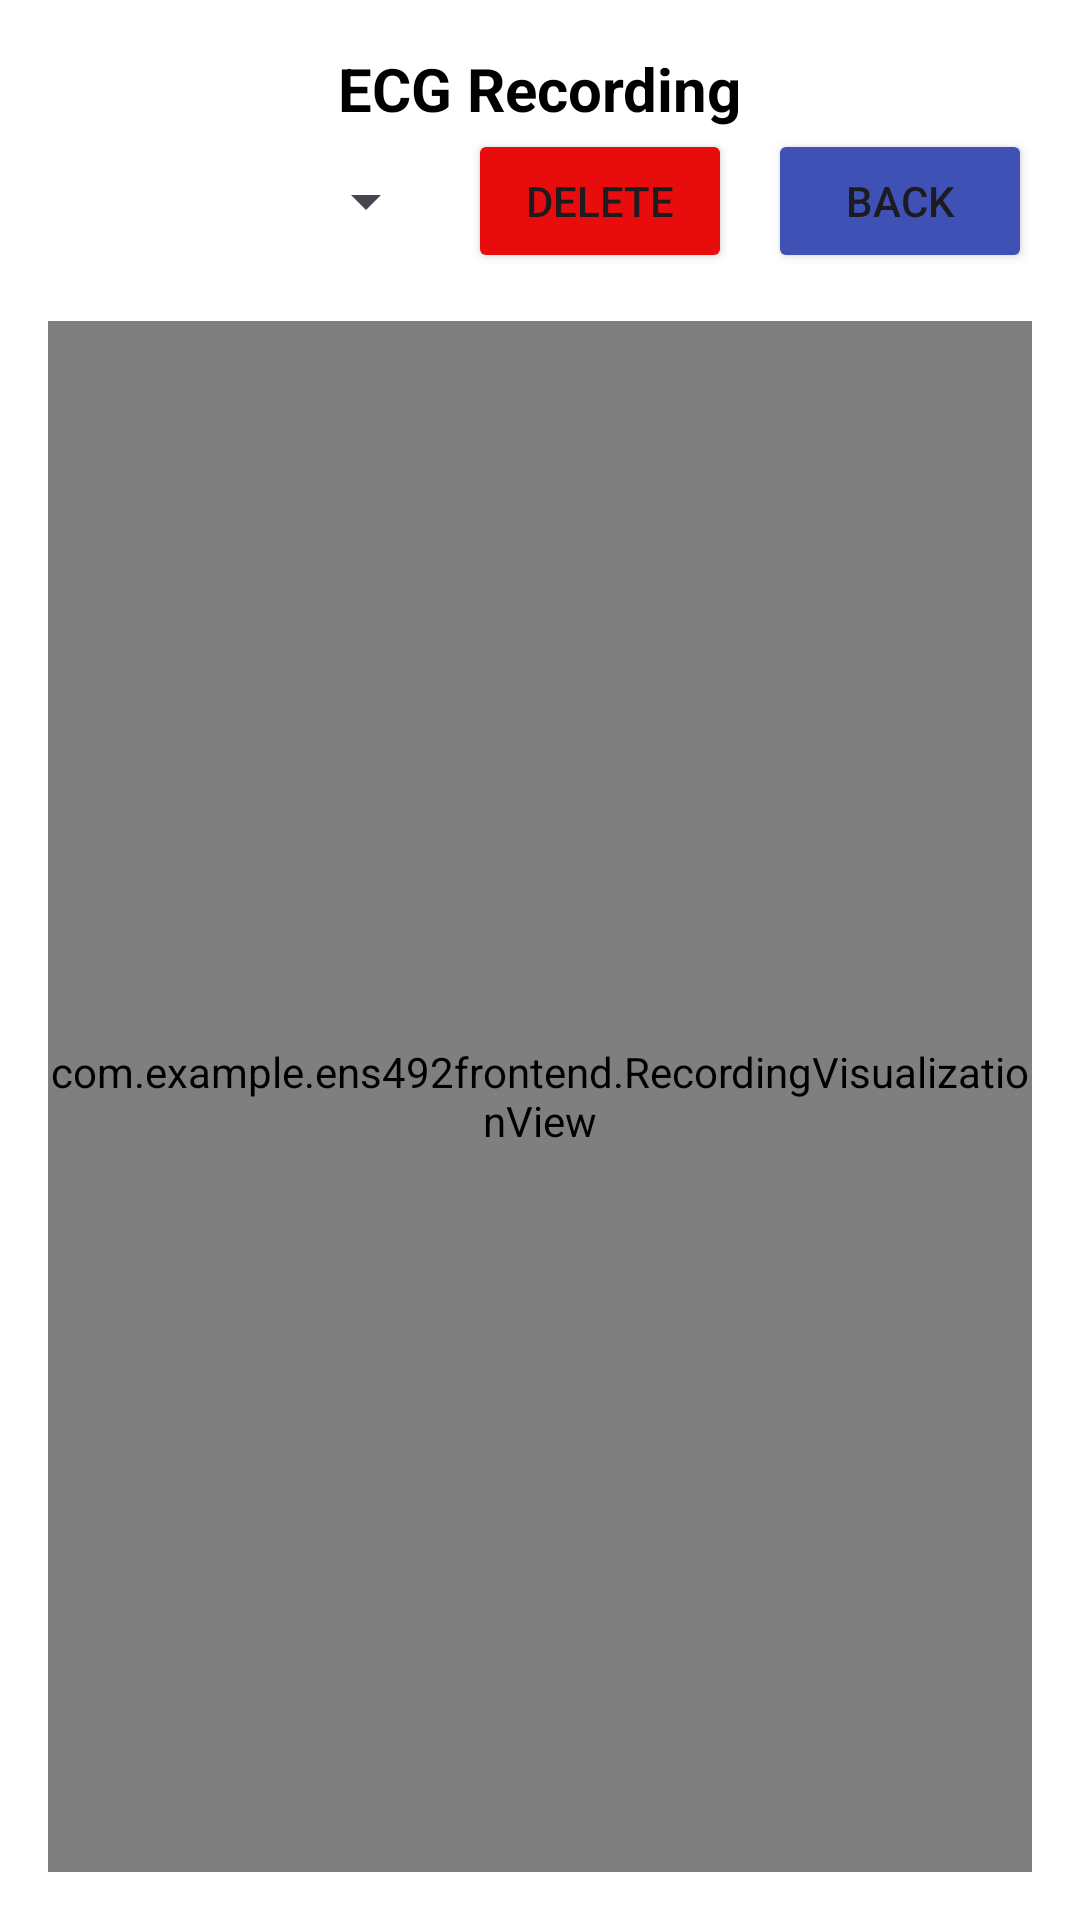

Here is an Android app screen rendered from its layout file. Give the layout XML and the strings, colors and styles it references.
<!-- AndroidManifest.xml: application theme Theme.ENS492Frontend -->
<!-- res/layout/activity_recording_view.xml -->
<?xml version="1.0" encoding="utf-8"?>
<androidx.constraintlayout.widget.ConstraintLayout xmlns:android="http://schemas.android.com/apk/res/android"
    xmlns:app="http://schemas.android.com/apk/res-auto"
    xmlns:tools="http://schemas.android.com/tools"
    android:layout_width="match_parent"
    android:layout_height="match_parent"
    android:background="@android:color/white"
    tools:context=".RecordingViewActivity">

    <TextView
        android:id="@+id/titleText"
        android:layout_width="wrap_content"
        android:layout_height="wrap_content"
        android:layout_marginTop="16dp"
        android:text="ECG Recording"
        android:textColor="@color/black"
        android:textSize="20sp"
        android:textStyle="bold"
        app:layout_constraintEnd_toEndOf="parent"
        app:layout_constraintStart_toStartOf="parent"
        app:layout_constraintTop_toTopOf="parent" />

    <Spinner
        android:id="@+id/leadSelector"
        android:layout_width="130dp"
        android:layout_height="48dp"
        android:layout_marginStart="16dp"
        app:layout_constraintStart_toStartOf="parent"
        app:layout_constraintTop_toBottomOf="@id/titleText" />

    <Button
        android:id="@+id/backButton"
        android:layout_width="wrap_content"
        android:layout_height="wrap_content"
        android:layout_marginEnd="16dp"
        android:backgroundTint="#3F51B5"
        android:text="Back"
        app:layout_constraintBottom_toBottomOf="@id/leadSelector"
        app:layout_constraintEnd_toEndOf="parent"
        app:layout_constraintTop_toTopOf="@id/leadSelector" />

    <Button
        android:id="@+id/deleteButton"
        android:layout_width="wrap_content"
        android:layout_height="wrap_content"
        android:layout_marginEnd="116dp"
        android:backgroundTint="#E80C0C"
        android:text="Delete"
        app:layout_constraintBottom_toBottomOf="@id/leadSelector"
        app:layout_constraintEnd_toEndOf="parent"
        app:layout_constraintTop_toTopOf="@id/leadSelector"
        app:layout_constraintVertical_bias="0.0" />

    <com.example.ens492frontend.RecordingVisualizationView
        android:id="@+id/ecgVisualization"
        android:layout_width="0dp"
        android:layout_height="0dp"
        android:layout_margin="16dp"
        app:layout_constraintBottom_toBottomOf="parent"
        app:layout_constraintEnd_toEndOf="parent"
        app:layout_constraintStart_toStartOf="parent"
        app:layout_constraintTop_toBottomOf="@id/leadSelector" />

</androidx.constraintlayout.widget.ConstraintLayout>
<!-- resources referenced by this layout -->
<resources>
  <color name="black">#FF000000</color>
  <style name="Theme.ENS492Frontend" parent="Theme.MaterialComponents.Light.NoActionBar" />
</resources>
